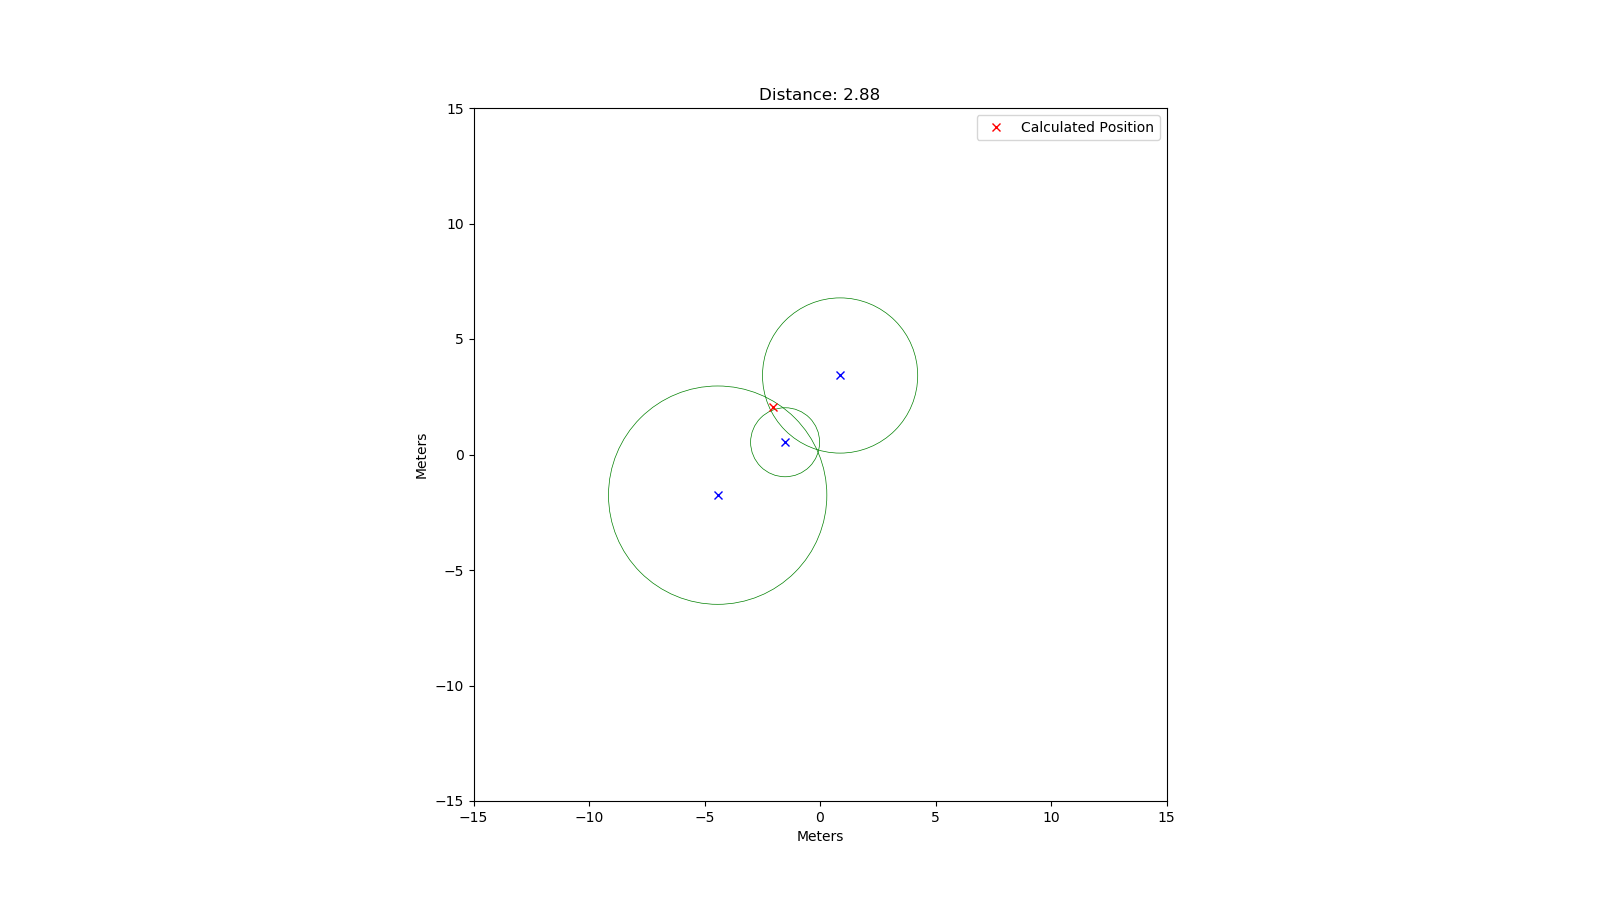

The data file committed next to this chart (first rows):
rtt; x; y
22397; 0.87; 3.42
31507; -4.43; -1.76
9957; -1.51; 0.53
65985; 6.9; -7.03
82696; -9.91; -6.87
64966; -7.57; -6.27
46208; 3.42; -5.8
43854; 6.52; -0.95
70932; -7.27; 7.41
59831; 1.5; -8.73
